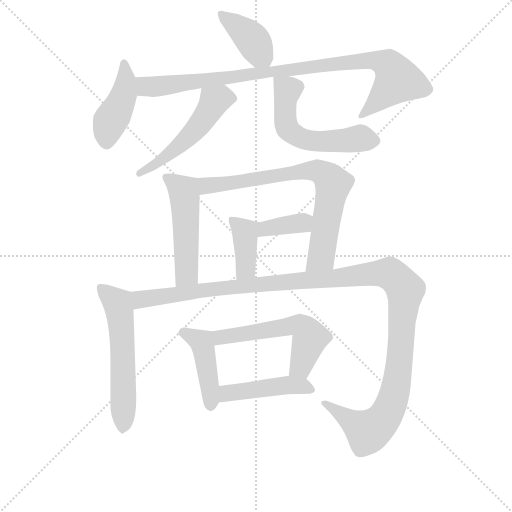
t = 0.00 s
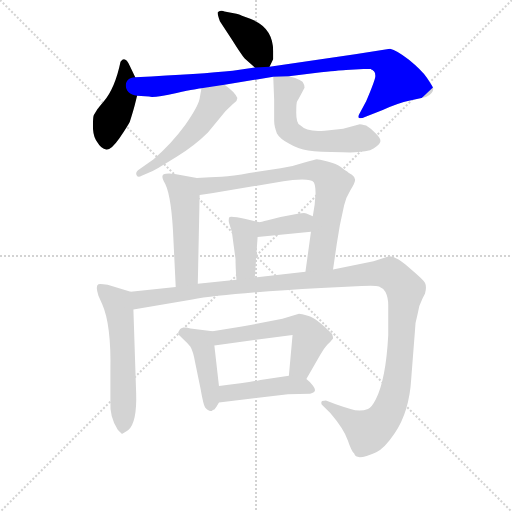
t = 2.05 s
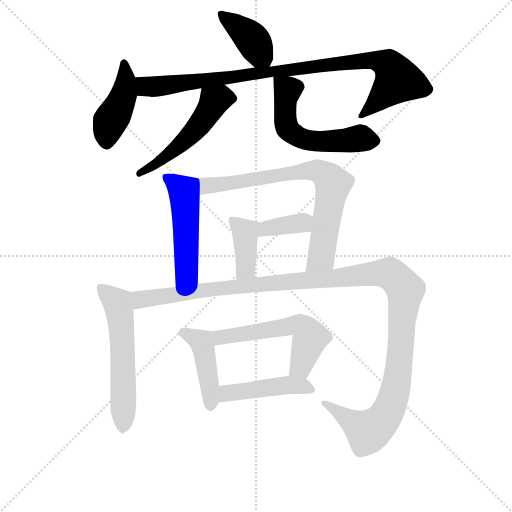
t = 4.10 s
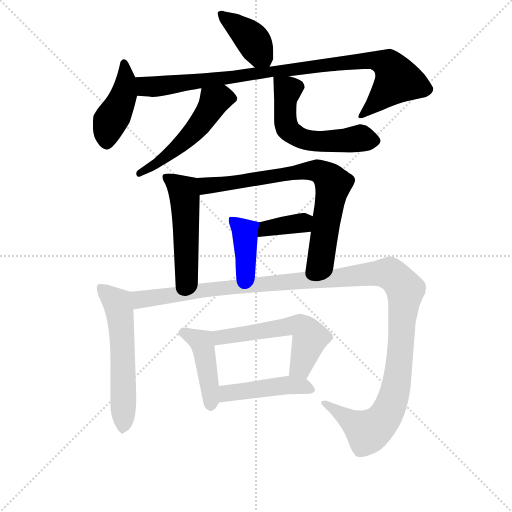
t = 6.15 s
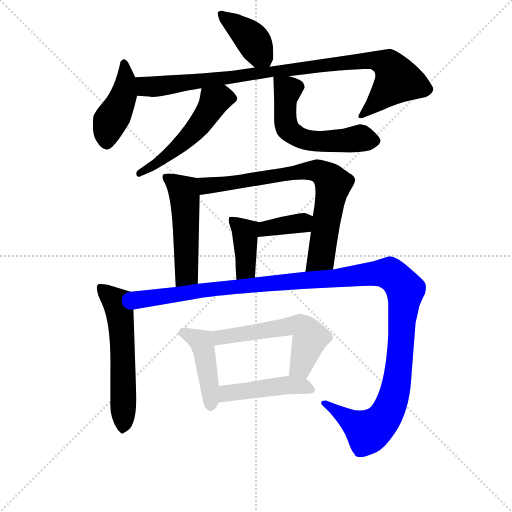
t = 8.19 s
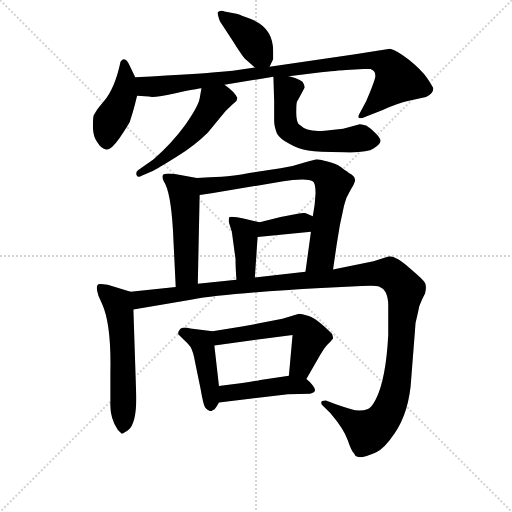
t = 10.24 s

The animated SVG that drew these frames (rendered in a browser with its animation timeline set to each time). Animation: 14 CSS @keyframes rules; one cycle of 10.24 s.

<svg version="1.1" viewBox="0 0 1024 1024" xmlns="http://www.w3.org/2000/svg">
  <g stroke="lightgray" stroke-dasharray="1,1" stroke-width="1" transform="scale(4, 4)">
    <line x1="0" y1="0" x2="256" y2="256"></line>
    <line x1="256" y1="0" x2="0" y2="256"></line>
    <line x1="128" y1="0" x2="128" y2="256"></line>
    <line x1="0" y1="128" x2="256" y2="128"></line>
  </g>
<g transform="scale(0.92, -0.92) translate(60, -900)">
   <style type="text/css">
    @keyframes keyframes0 {
      from {
       stroke: blue;
       stroke-dashoffset: 404;
       stroke-width: 128;
       }
       57% {
       animation-timing-function: step-end;
       stroke: blue;
       stroke-dashoffset: 0;
       stroke-width: 128;
       }
       to {
       stroke: black;
       stroke-width: 1024;
       }
       }
       #make-me-a-hanzi-animation-0 {
         animation: keyframes0 0.578776s both;
         animation-delay: 0.000000s;
         animation-timing-function: linear;
       }
    @keyframes keyframes1 {
      from {
       stroke: blue;
       stroke-dashoffset: 440;
       stroke-width: 128;
       }
       59% {
       animation-timing-function: step-end;
       stroke: blue;
       stroke-dashoffset: 0;
       stroke-width: 128;
       }
       to {
       stroke: black;
       stroke-width: 1024;
       }
       }
       #make-me-a-hanzi-animation-1 {
         animation: keyframes1 0.608073s both;
         animation-delay: 0.578776s;
         animation-timing-function: linear;
       }
    @keyframes keyframes2 {
      from {
       stroke: blue;
       stroke-dashoffset: 959;
       stroke-width: 128;
       }
       76% {
       animation-timing-function: step-end;
       stroke: blue;
       stroke-dashoffset: 0;
       stroke-width: 128;
       }
       to {
       stroke: black;
       stroke-width: 1024;
       }
       }
       #make-me-a-hanzi-animation-2 {
         animation: keyframes2 1.030436s both;
         animation-delay: 1.186849s;
         animation-timing-function: linear;
       }
    @keyframes keyframes3 {
      from {
       stroke: blue;
       stroke-dashoffset: 525;
       stroke-width: 128;
       }
       63% {
       animation-timing-function: step-end;
       stroke: blue;
       stroke-dashoffset: 0;
       stroke-width: 128;
       }
       to {
       stroke: black;
       stroke-width: 1024;
       }
       }
       #make-me-a-hanzi-animation-3 {
         animation: keyframes3 0.677246s both;
         animation-delay: 2.217285s;
         animation-timing-function: linear;
       }
    @keyframes keyframes4 {
      from {
       stroke: blue;
       stroke-dashoffset: 572;
       stroke-width: 128;
       }
       65% {
       animation-timing-function: step-end;
       stroke: blue;
       stroke-dashoffset: 0;
       stroke-width: 128;
       }
       to {
       stroke: black;
       stroke-width: 1024;
       }
       }
       #make-me-a-hanzi-animation-4 {
         animation: keyframes4 0.715495s both;
         animation-delay: 2.894531s;
         animation-timing-function: linear;
       }
    @keyframes keyframes5 {
      from {
       stroke: blue;
       stroke-dashoffset: 512;
       stroke-width: 128;
       }
       63% {
       animation-timing-function: step-end;
       stroke: blue;
       stroke-dashoffset: 0;
       stroke-width: 128;
       }
       to {
       stroke: black;
       stroke-width: 1024;
       }
       }
       #make-me-a-hanzi-animation-5 {
         animation: keyframes5 0.666667s both;
         animation-delay: 3.610026s;
         animation-timing-function: linear;
       }
    @keyframes keyframes6 {
      from {
       stroke: blue;
       stroke-dashoffset: 759;
       stroke-width: 128;
       }
       71% {
       animation-timing-function: step-end;
       stroke: blue;
       stroke-dashoffset: 0;
       stroke-width: 128;
       }
       to {
       stroke: black;
       stroke-width: 1024;
       }
       }
       #make-me-a-hanzi-animation-6 {
         animation: keyframes6 0.867676s both;
         animation-delay: 4.276693s;
         animation-timing-function: linear;
       }
    @keyframes keyframes7 {
      from {
       stroke: blue;
       stroke-dashoffset: 370;
       stroke-width: 128;
       }
       55% {
       animation-timing-function: step-end;
       stroke: blue;
       stroke-dashoffset: 0;
       stroke-width: 128;
       }
       to {
       stroke: black;
       stroke-width: 1024;
       }
       }
       #make-me-a-hanzi-animation-7 {
         animation: keyframes7 0.551107s both;
         animation-delay: 5.144368s;
         animation-timing-function: linear;
       }
    @keyframes keyframes8 {
      from {
       stroke: blue;
       stroke-dashoffset: 394;
       stroke-width: 128;
       }
       56% {
       animation-timing-function: step-end;
       stroke: blue;
       stroke-dashoffset: 0;
       stroke-width: 128;
       }
       to {
       stroke: black;
       stroke-width: 1024;
       }
       }
       #make-me-a-hanzi-animation-8 {
         animation: keyframes8 0.570638s both;
         animation-delay: 5.695475s;
         animation-timing-function: linear;
       }
    @keyframes keyframes9 {
      from {
       stroke: blue;
       stroke-dashoffset: 580;
       stroke-width: 128;
       }
       65% {
       animation-timing-function: step-end;
       stroke: blue;
       stroke-dashoffset: 0;
       stroke-width: 128;
       }
       to {
       stroke: black;
       stroke-width: 1024;
       }
       }
       #make-me-a-hanzi-animation-9 {
         animation: keyframes9 0.722005s both;
         animation-delay: 6.266113s;
         animation-timing-function: linear;
       }
    @keyframes keyframes10 {
      from {
       stroke: blue;
       stroke-dashoffset: 1312;
       stroke-width: 128;
       }
       81% {
       animation-timing-function: step-end;
       stroke: blue;
       stroke-dashoffset: 0;
       stroke-width: 128;
       }
       to {
       stroke: black;
       stroke-width: 1024;
       }
       }
       #make-me-a-hanzi-animation-10 {
         animation: keyframes10 1.317708s both;
         animation-delay: 6.988118s;
         animation-timing-function: linear;
       }
    @keyframes keyframes11 {
      from {
       stroke: blue;
       stroke-dashoffset: 436;
       stroke-width: 128;
       }
       59% {
       animation-timing-function: step-end;
       stroke: blue;
       stroke-dashoffset: 0;
       stroke-width: 128;
       }
       to {
       stroke: black;
       stroke-width: 1024;
       }
       }
       #make-me-a-hanzi-animation-11 {
         animation: keyframes11 0.604818s both;
         animation-delay: 8.305827s;
         animation-timing-function: linear;
       }
    @keyframes keyframes12 {
      from {
       stroke: blue;
       stroke-dashoffset: 563;
       stroke-width: 128;
       }
       65% {
       animation-timing-function: step-end;
       stroke: blue;
       stroke-dashoffset: 0;
       stroke-width: 128;
       }
       to {
       stroke: black;
       stroke-width: 1024;
       }
       }
       #make-me-a-hanzi-animation-12 {
         animation: keyframes12 0.708171s both;
         animation-delay: 8.910645s;
         animation-timing-function: linear;
       }
    @keyframes keyframes13 {
      from {
       stroke: blue;
       stroke-dashoffset: 459;
       stroke-width: 128;
       }
       60% {
       animation-timing-function: step-end;
       stroke: blue;
       stroke-dashoffset: 0;
       stroke-width: 128;
       }
       to {
       stroke: black;
       stroke-width: 1024;
       }
       }
       #make-me-a-hanzi-animation-13 {
         animation: keyframes13 0.623535s both;
         animation-delay: 9.618815s;
         animation-timing-function: linear;
       }
</style>
<path d="M 526.0 755.0 L 534.0 772.0 Q 534.0 775.0 534.0 788.0 Q 534.0 841.0 484.0 859.0 L 466.0 866.0 Q 456.0 870.0 454.0 870.0 L 428.0 875.0 Q 421.0 879.0 414.0 874.0 Q 411.0 873.0 418.0 854.0 L 444.0 814.0 Q 466.0 779.0 472.0 773.0 L 494.0 753.0 C 516.0 733.0 516.0 733.0 526.0 755.0 Z" fill="lightgray"></path> 
<path d="M 234.0 732.0 L 222.0 757.0 Q 214.0 775.0 206.0 770.0 L 202.0 766.0 Q 190.0 708.0 165.0 679.0 Q 154.0 666.0 152.0 663.0 L 144.0 650.0 Q 142.0 646.0 142.0 625.0 Q 142.0 603.0 152.0 590.0 Q 160.0 576.0 171.0 575.0 Q 181.0 573.0 200.0 600.0 Q 218.0 627.0 222.0 635.0 Q 230.0 660.0 233.0 672.0 L 238.0 692.0 C 243.0 713.0 243.0 713.0 234.0 732.0 Z" fill="lightgray"></path> 
<path d="M 712.0 782.0 L 526.0 755.0 L 494.0 753.0 L 446.0 746.0 Q 379.0 739.0 234.0 732.0 C 204.0 731.0 208.0 694.0 238.0 692.0 L 264.0 690.0 Q 275.0 687.0 324.0 698.0 Q 373.0 708.0 378.0 708.0 L 428.0 716.0 L 534.0 733.0 L 568.0 734.0 L 638.0 743.0 Q 686.0 748.0 692.0 748.0 L 730.0 750.0 L 746.0 750.0 Q 748.0 748.0 750.0 748.0 Q 750.0 747.0 753.0 745.0 Q 756.0 742.0 756.0 735.0 Q 756.0 727.0 736.0 680.0 L 722.0 654.0 Q 718.0 648.0 720.0 644.0 Q 722.0 641.0 736.0 647.0 L 772.0 661.0 Q 808.0 677.0 829.0 681.0 Q 850.0 685.0 866.0 689.0 Q 882.0 696.0 882.0 708.0 Q 880.0 713.0 868.0 731.0 Q 856.0 748.0 829.0 770.0 Q 802.0 791.0 788.0 794.0 L 712.0 782.0 Z" fill="lightgray"></path> 
<path d="M 378.0 708.0 L 374.0 686.0 Q 371.0 669.0 343.0 629.0 Q 314.0 589.0 274.0 554.0 L 240.0 530.0 Q 234.0 525.0 237.0 519.0 Q 240.0 513.0 248.0 518.0 L 272.0 528.0 Q 282.0 533.0 324.0 559.0 Q 365.0 585.0 392.0 612.0 L 430.0 658.0 Q 442.0 670.0 449.0 676.0 Q 456.0 681.0 456.0 687.0 Q 451.0 700.0 428.0 716.0 C 404.0 734.0 383.0 738.0 378.0 708.0 Z" fill="lightgray"></path> 
<path d="M 534.0 733.0 L 536.0 683.0 L 536.0 637.0 Q 536.0 626.0 542.0 610.0 Q 548.0 599.0 568.0 588.0 Q 588.0 576.0 610.0 573.0 Q 632.0 570.0 685.0 569.0 Q 738.0 567.0 752.0 577.0 Q 766.0 586.0 767.0 593.0 Q 768.0 599.0 757.0 610.0 Q 746.0 621.0 736.0 627.0 Q 724.0 630.0 722.0 630.0 L 686.0 620.0 L 646.0 616.0 Q 608.0 612.0 592.0 628.0 Q 584.0 632.0 584.0 655.0 Q 584.0 677.0 586.0 680.0 Q 588.0 683.0 596.0 698.0 L 602.0 709.0 Q 602.0 715.0 600.0 718.0 Q 599.0 726.0 568.0 734.0 C 539.0 742.0 534.0 744.0 534.0 733.0 Z" fill="lightgray"></path> 
<path d="M 368.0 513.0 L 320.0 522.0 Q 302.0 524.0 296.0 521.0 Q 290.0 518.0 296.0 506.0 Q 311.0 484.0 316.0 400.0 L 322.0 276.0 C 323.0 246.0 369.0 253.0 370.0 283.0 L 374.0 476.0 C 375.0 506.0 375.0 512.0 368.0 513.0 Z" fill="lightgray"></path> 
<path d="M 664.0 314.0 L 672.0 369.0 Q 678.0 411.0 688.0 453.0 Q 692.0 471.0 702.0 487.0 Q 712.0 502.0 712.0 509.0 Q 712.0 515.0 705.0 520.0 Q 698.0 524.0 697.0 525.0 Q 696.0 526.0 693.0 528.0 Q 690.0 530.0 681.0 537.0 Q 672.0 544.0 652.0 549.0 Q 632.0 554.0 629.0 554.0 Q 626.0 554.0 600.0 546.0 Q 574.0 537.0 550.0 534.0 L 482.0 524.0 Q 446.0 517.0 422.0 516.0 Q 398.0 515.0 368.0 513.0 C 338.0 511.0 344.0 471.0 374.0 476.0 L 400.0 480.0 L 556.0 506.0 Q 576.0 510.0 597.0 510.0 Q 618.0 510.0 622.0 504.0 Q 626.0 498.0 626.0 480.0 L 624.0 455.0 L 620.0 430.0 L 616.0 396.0 L 604.0 309.0 C 600.0 279.0 660.0 284.0 664.0 314.0 Z" fill="lightgray"></path> 
<path d="M 620.0 430.0 L 606.0 436.0 Q 604.0 438.0 590.0 436.0 L 550.0 428.0 L 522.0 421.0 Q 506.0 417.0 504.0 417.0 C 474.0 412.0 470.0 382.0 500.0 385.0 L 616.0 396.0 C 646.0 399.0 648.0 418.0 620.0 430.0 Z" fill="lightgray"></path> 
<path d="M 504.0 417.0 L 474.0 424.0 Q 442.0 431.0 439.0 428.0 Q 436.0 424.0 438.0 415.0 L 444.0 396.0 L 452.0 337.0 Q 452.0 319.0 454.0 292.0 C 456.0 262.0 492.0 267.0 494.0 297.0 L 500.0 385.0 C 502.0 415.0 506.0 417.0 504.0 417.0 Z" fill="lightgray"></path> 
<path d="M 224.0 266.0 L 174.0 281.0 Q 156.0 284.0 154.0 282.0 Q 147.0 279.0 154.0 257.0 L 162.0 239.0 Q 182.0 195.0 180.0 92.0 L 180.0 28.0 Q 178.0 -8.0 196.0 -34.0 Q 204.0 -43.0 206.0 -43.0 Q 214.0 -39.0 219.0 -35.0 Q 238.0 -18.0 236.0 45.0 L 230.0 227.0 C 229.0 257.0 229.0 265.0 224.0 266.0 Z" fill="lightgray"></path> 
<path d="M 322.0 276.0 L 224.0 266.0 C 194.0 263.0 200.0 222.0 230.0 227.0 L 358.0 249.0 Q 426.0 262.0 638.0 274.0 L 726.0 278.0 Q 756.0 280.0 764.0 277.0 Q 772.0 274.0 778.0 265.0 Q 784.0 253.0 784.0 236.0 L 784.0 172.0 Q 779.0 76.0 757.0 32.0 Q 748.0 14.0 740.0 11.0 Q 722.0 4.0 702.0 11.0 L 686.0 16.0 L 670.0 21.0 L 650.0 29.0 Q 648.0 30.0 640.0 28.0 Q 636.0 23.0 642.0 18.0 L 658.0 2.0 Q 687.0 -32.0 696.0 -57.0 Q 704.0 -81.0 710.0 -86.0 Q 714.0 -103.0 758.0 -83.0 Q 776.0 -75.0 798.0 -42.0 Q 830.0 5.0 834.0 77.0 L 842.0 180.0 Q 842.0 198.0 848.0 218.0 Q 850.0 235.0 858.0 250.0 L 864.0 262.0 Q 868.0 277.0 864.0 285.0 Q 860.0 292.0 834.0 314.0 Q 803.0 343.0 786.0 343.0 L 752.0 332.0 L 664.0 314.0 L 604.0 309.0 L 494.0 297.0 L 454.0 292.0 L 370.0 283.0 L 322.0 276.0 Z" fill="lightgray"></path> 
<path d="M 402.0 180.0 L 354.0 186.0 Q 334.0 191.0 330.0 182.0 Q 326.0 178.0 328.0 173.0 L 338.0 163.0 Q 346.0 156.0 354.0 146.0 Q 360.0 136.0 364.0 113.0 L 376.0 55.0 Q 382.0 20.0 386.0 14.0 Q 390.0 9.0 395.0 7.0 Q 400.0 6.0 401.0 7.0 Q 402.0 9.0 406.0 10.0 Q 410.0 14.0 416.0 25.0 C 419.0 31.0 419.0 31.0 416.0 61.0 L 406.0 149.0 C 403.0 179.0 402.0 180.0 402.0 180.0 Z" fill="lightgray"></path> 
<path d="M 606.0 76.0 L 636.0 128.0 Q 646.0 145.0 652.0 151.0 Q 658.0 156.0 664.0 164.0 Q 664.0 168.0 662.0 174.0 Q 628.0 208.0 611.0 213.0 Q 594.0 218.0 590.0 218.0 L 554.0 207.0 L 466.0 190.0 L 402.0 180.0 C 372.0 175.0 376.0 145.0 406.0 149.0 L 576.0 172.0 L 568.0 83.0 C 565.0 53.0 591.0 50.0 606.0 76.0 Z" fill="lightgray"></path> 
<path d="M 416.0 25.0 L 566.0 43.0 L 614.0 44.0 Q 632.0 47.0 620.0 62.0 Q 614.0 70.0 606.0 76.0 C 593.0 87.0 593.0 87.0 568.0 83.0 L 506.0 74.0 Q 480.0 68.0 416.0 61.0 C 386.0 58.0 386.0 21.0 416.0 25.0 Z" fill="lightgray"></path> 
      <clipPath id="make-me-a-hanzi-clip-0">
      <path d="M 526.0 755.0 L 534.0 772.0 Q 534.0 775.0 534.0 788.0 Q 534.0 841.0 484.0 859.0 L 466.0 866.0 Q 456.0 870.0 454.0 870.0 L 428.0 875.0 Q 421.0 879.0 414.0 874.0 Q 411.0 873.0 418.0 854.0 L 444.0 814.0 Q 466.0 779.0 472.0 773.0 L 494.0 753.0 C 516.0 733.0 516.0 733.0 526.0 755.0 Z" fill="lightgray"></path>
      </clipPath>
      <path clip-path="url(#make-me-a-hanzi-clip-0)" d="M 421.0 871.0 L 485.0 818.0 L 520.0 763.0 " fill="none" id="make-me-a-hanzi-animation-0" stroke-dasharray="276 552" stroke-linecap="round"></path>

      <clipPath id="make-me-a-hanzi-clip-1">
      <path d="M 234.0 732.0 L 222.0 757.0 Q 214.0 775.0 206.0 770.0 L 202.0 766.0 Q 190.0 708.0 165.0 679.0 Q 154.0 666.0 152.0 663.0 L 144.0 650.0 Q 142.0 646.0 142.0 625.0 Q 142.0 603.0 152.0 590.0 Q 160.0 576.0 171.0 575.0 Q 181.0 573.0 200.0 600.0 Q 218.0 627.0 222.0 635.0 Q 230.0 660.0 233.0 672.0 L 238.0 692.0 C 243.0 713.0 243.0 713.0 234.0 732.0 Z" fill="lightgray"></path>
      </clipPath>
      <path clip-path="url(#make-me-a-hanzi-clip-1)" d="M 209.0 763.0 L 214.0 723.0 L 209.0 694.0 L 180.0 638.0 L 171.0 588.0 " fill="none" id="make-me-a-hanzi-animation-1" stroke-dasharray="312 624" stroke-linecap="round"></path>

      <clipPath id="make-me-a-hanzi-clip-2">
      <path d="M 712.0 782.0 L 526.0 755.0 L 494.0 753.0 L 446.0 746.0 Q 379.0 739.0 234.0 732.0 C 204.0 731.0 208.0 694.0 238.0 692.0 L 264.0 690.0 Q 275.0 687.0 324.0 698.0 Q 373.0 708.0 378.0 708.0 L 428.0 716.0 L 534.0 733.0 L 568.0 734.0 L 638.0 743.0 Q 686.0 748.0 692.0 748.0 L 730.0 750.0 L 746.0 750.0 Q 748.0 748.0 750.0 748.0 Q 750.0 747.0 753.0 745.0 Q 756.0 742.0 756.0 735.0 Q 756.0 727.0 736.0 680.0 L 722.0 654.0 Q 718.0 648.0 720.0 644.0 Q 722.0 641.0 736.0 647.0 L 772.0 661.0 Q 808.0 677.0 829.0 681.0 Q 850.0 685.0 866.0 689.0 Q 882.0 696.0 882.0 708.0 Q 880.0 713.0 868.0 731.0 Q 856.0 748.0 829.0 770.0 Q 802.0 791.0 788.0 794.0 L 712.0 782.0 Z" fill="lightgray"></path>
      </clipPath>
      <path clip-path="url(#make-me-a-hanzi-clip-2)" d="M 244.0 726.0 L 259.0 711.0 L 290.0 712.0 L 737.0 769.0 L 784.0 759.0 L 805.0 726.0 L 723.0 649.0 " fill="none" id="make-me-a-hanzi-animation-2" stroke-dasharray="831 1662" stroke-linecap="round"></path>

      <clipPath id="make-me-a-hanzi-clip-3">
      <path d="M 378.0 708.0 L 374.0 686.0 Q 371.0 669.0 343.0 629.0 Q 314.0 589.0 274.0 554.0 L 240.0 530.0 Q 234.0 525.0 237.0 519.0 Q 240.0 513.0 248.0 518.0 L 272.0 528.0 Q 282.0 533.0 324.0 559.0 Q 365.0 585.0 392.0 612.0 L 430.0 658.0 Q 442.0 670.0 449.0 676.0 Q 456.0 681.0 456.0 687.0 Q 451.0 700.0 428.0 716.0 C 404.0 734.0 383.0 738.0 378.0 708.0 Z" fill="lightgray"></path>
      </clipPath>
      <path clip-path="url(#make-me-a-hanzi-clip-3)" d="M 444.0 686.0 L 421.0 687.0 L 406.0 680.0 L 354.0 606.0 L 308.0 563.0 L 243.0 523.0 " fill="none" id="make-me-a-hanzi-animation-3" stroke-dasharray="397 794" stroke-linecap="round"></path>

      <clipPath id="make-me-a-hanzi-clip-4">
      <path d="M 534.0 733.0 L 536.0 683.0 L 536.0 637.0 Q 536.0 626.0 542.0 610.0 Q 548.0 599.0 568.0 588.0 Q 588.0 576.0 610.0 573.0 Q 632.0 570.0 685.0 569.0 Q 738.0 567.0 752.0 577.0 Q 766.0 586.0 767.0 593.0 Q 768.0 599.0 757.0 610.0 Q 746.0 621.0 736.0 627.0 Q 724.0 630.0 722.0 630.0 L 686.0 620.0 L 646.0 616.0 Q 608.0 612.0 592.0 628.0 Q 584.0 632.0 584.0 655.0 Q 584.0 677.0 586.0 680.0 Q 588.0 683.0 596.0 698.0 L 602.0 709.0 Q 602.0 715.0 600.0 718.0 Q 599.0 726.0 568.0 734.0 C 539.0 742.0 534.0 744.0 534.0 733.0 Z" fill="lightgray"></path>
      </clipPath>
      <path clip-path="url(#make-me-a-hanzi-clip-4)" d="M 540.0 727.0 L 565.0 703.0 L 561.0 634.0 L 568.0 618.0 L 585.0 604.0 L 628.0 593.0 L 724.0 599.0 L 756.0 594.0 " fill="none" id="make-me-a-hanzi-animation-4" stroke-dasharray="444 888" stroke-linecap="round"></path>

      <clipPath id="make-me-a-hanzi-clip-5">
      <path d="M 368.0 513.0 L 320.0 522.0 Q 302.0 524.0 296.0 521.0 Q 290.0 518.0 296.0 506.0 Q 311.0 484.0 316.0 400.0 L 322.0 276.0 C 323.0 246.0 369.0 253.0 370.0 283.0 L 374.0 476.0 C 375.0 506.0 375.0 512.0 368.0 513.0 Z" fill="lightgray"></path>
      </clipPath>
      <path clip-path="url(#make-me-a-hanzi-clip-5)" d="M 302.0 514.0 L 339.0 485.0 L 342.0 469.0 L 346.0 305.0 L 327.0 284.0 " fill="none" id="make-me-a-hanzi-animation-5" stroke-dasharray="384 768" stroke-linecap="round"></path>

      <clipPath id="make-me-a-hanzi-clip-6">
      <path d="M 664.0 314.0 L 672.0 369.0 Q 678.0 411.0 688.0 453.0 Q 692.0 471.0 702.0 487.0 Q 712.0 502.0 712.0 509.0 Q 712.0 515.0 705.0 520.0 Q 698.0 524.0 697.0 525.0 Q 696.0 526.0 693.0 528.0 Q 690.0 530.0 681.0 537.0 Q 672.0 544.0 652.0 549.0 Q 632.0 554.0 629.0 554.0 Q 626.0 554.0 600.0 546.0 Q 574.0 537.0 550.0 534.0 L 482.0 524.0 Q 446.0 517.0 422.0 516.0 Q 398.0 515.0 368.0 513.0 C 338.0 511.0 344.0 471.0 374.0 476.0 L 400.0 480.0 L 556.0 506.0 Q 576.0 510.0 597.0 510.0 Q 618.0 510.0 622.0 504.0 Q 626.0 498.0 626.0 480.0 L 624.0 455.0 L 620.0 430.0 L 616.0 396.0 L 604.0 309.0 C 600.0 279.0 660.0 284.0 664.0 314.0 Z" fill="lightgray"></path>
      </clipPath>
      <path clip-path="url(#make-me-a-hanzi-clip-6)" d="M 376.0 508.0 L 391.0 497.0 L 421.0 499.0 L 616.0 530.0 L 651.0 517.0 L 664.0 500.0 L 638.0 341.0 L 611.0 315.0 " fill="none" id="make-me-a-hanzi-animation-6" stroke-dasharray="631 1262" stroke-linecap="round"></path>

      <clipPath id="make-me-a-hanzi-clip-7">
      <path d="M 620.0 430.0 L 606.0 436.0 Q 604.0 438.0 590.0 436.0 L 550.0 428.0 L 522.0 421.0 Q 506.0 417.0 504.0 417.0 C 474.0 412.0 470.0 382.0 500.0 385.0 L 616.0 396.0 C 646.0 399.0 648.0 418.0 620.0 430.0 Z" fill="lightgray"></path>
      </clipPath>
      <path clip-path="url(#make-me-a-hanzi-clip-7)" d="M 507.0 390.0 L 520.0 403.0 L 587.0 415.0 L 597.0 416.0 L 608.0 403.0 " fill="none" id="make-me-a-hanzi-animation-7" stroke-dasharray="242 484" stroke-linecap="round"></path>

      <clipPath id="make-me-a-hanzi-clip-8">
      <path d="M 504.0 417.0 L 474.0 424.0 Q 442.0 431.0 439.0 428.0 Q 436.0 424.0 438.0 415.0 L 444.0 396.0 L 452.0 337.0 Q 452.0 319.0 454.0 292.0 C 456.0 262.0 492.0 267.0 494.0 297.0 L 500.0 385.0 C 502.0 415.0 506.0 417.0 504.0 417.0 Z" fill="lightgray"></path>
      </clipPath>
      <path clip-path="url(#make-me-a-hanzi-clip-8)" d="M 443.0 421.0 L 472.0 392.0 L 474.0 316.0 L 460.0 301.0 " fill="none" id="make-me-a-hanzi-animation-8" stroke-dasharray="266 532" stroke-linecap="round"></path>

      <clipPath id="make-me-a-hanzi-clip-9">
      <path d="M 224.0 266.0 L 174.0 281.0 Q 156.0 284.0 154.0 282.0 Q 147.0 279.0 154.0 257.0 L 162.0 239.0 Q 182.0 195.0 180.0 92.0 L 180.0 28.0 Q 178.0 -8.0 196.0 -34.0 Q 204.0 -43.0 206.0 -43.0 Q 214.0 -39.0 219.0 -35.0 Q 238.0 -18.0 236.0 45.0 L 230.0 227.0 C 229.0 257.0 229.0 265.0 224.0 266.0 Z" fill="lightgray"></path>
      </clipPath>
      <path clip-path="url(#make-me-a-hanzi-clip-9)" d="M 158.0 276.0 L 196.0 241.0 L 201.0 218.0 L 208.0 112.0 L 208.0 -31.0 " fill="none" id="make-me-a-hanzi-animation-9" stroke-dasharray="452 904" stroke-linecap="round"></path>

      <clipPath id="make-me-a-hanzi-clip-10">
      <path d="M 322.0 276.0 L 224.0 266.0 C 194.0 263.0 200.0 222.0 230.0 227.0 L 358.0 249.0 Q 426.0 262.0 638.0 274.0 L 726.0 278.0 Q 756.0 280.0 764.0 277.0 Q 772.0 274.0 778.0 265.0 Q 784.0 253.0 784.0 236.0 L 784.0 172.0 Q 779.0 76.0 757.0 32.0 Q 748.0 14.0 740.0 11.0 Q 722.0 4.0 702.0 11.0 L 686.0 16.0 L 670.0 21.0 L 650.0 29.0 Q 648.0 30.0 640.0 28.0 Q 636.0 23.0 642.0 18.0 L 658.0 2.0 Q 687.0 -32.0 696.0 -57.0 Q 704.0 -81.0 710.0 -86.0 Q 714.0 -103.0 758.0 -83.0 Q 776.0 -75.0 798.0 -42.0 Q 830.0 5.0 834.0 77.0 L 842.0 180.0 Q 842.0 198.0 848.0 218.0 Q 850.0 235.0 858.0 250.0 L 864.0 262.0 Q 868.0 277.0 864.0 285.0 Q 860.0 292.0 834.0 314.0 Q 803.0 343.0 786.0 343.0 L 752.0 332.0 L 664.0 314.0 L 604.0 309.0 L 494.0 297.0 L 454.0 292.0 L 370.0 283.0 L 322.0 276.0 Z" fill="lightgray"></path>
      </clipPath>
      <path clip-path="url(#make-me-a-hanzi-clip-10)" d="M 232.0 261.0 L 248.0 249.0 L 476.0 280.0 L 779.0 307.0 L 793.0 302.0 L 821.0 270.0 L 803.0 71.0 L 788.0 15.0 L 760.0 -26.0 L 740.0 -38.0 L 645.0 24.0 " fill="none" id="make-me-a-hanzi-animation-10" stroke-dasharray="1184 2368" stroke-linecap="round"></path>

      <clipPath id="make-me-a-hanzi-clip-11">
      <path d="M 402.0 180.0 L 354.0 186.0 Q 334.0 191.0 330.0 182.0 Q 326.0 178.0 328.0 173.0 L 338.0 163.0 Q 346.0 156.0 354.0 146.0 Q 360.0 136.0 364.0 113.0 L 376.0 55.0 Q 382.0 20.0 386.0 14.0 Q 390.0 9.0 395.0 7.0 Q 400.0 6.0 401.0 7.0 Q 402.0 9.0 406.0 10.0 Q 410.0 14.0 416.0 25.0 C 419.0 31.0 419.0 31.0 416.0 61.0 L 406.0 149.0 C 403.0 179.0 402.0 180.0 402.0 180.0 Z" fill="lightgray"></path>
      </clipPath>
      <path clip-path="url(#make-me-a-hanzi-clip-11)" d="M 340.0 175.0 L 380.0 153.0 L 398.0 20.0 " fill="none" id="make-me-a-hanzi-animation-11" stroke-dasharray="308 616" stroke-linecap="round"></path>

      <clipPath id="make-me-a-hanzi-clip-12">
      <path d="M 606.0 76.0 L 636.0 128.0 Q 646.0 145.0 652.0 151.0 Q 658.0 156.0 664.0 164.0 Q 664.0 168.0 662.0 174.0 Q 628.0 208.0 611.0 213.0 Q 594.0 218.0 590.0 218.0 L 554.0 207.0 L 466.0 190.0 L 402.0 180.0 C 372.0 175.0 376.0 145.0 406.0 149.0 L 576.0 172.0 L 568.0 83.0 C 565.0 53.0 591.0 50.0 606.0 76.0 Z" fill="lightgray"></path>
      </clipPath>
      <path clip-path="url(#make-me-a-hanzi-clip-12)" d="M 410.0 173.0 L 427.0 167.0 L 591.0 193.0 L 614.0 166.0 L 596.0 108.0 L 576.0 90.0 " fill="none" id="make-me-a-hanzi-animation-12" stroke-dasharray="435 870" stroke-linecap="round"></path>

      <clipPath id="make-me-a-hanzi-clip-13">
      <path d="M 416.0 25.0 L 566.0 43.0 L 614.0 44.0 Q 632.0 47.0 620.0 62.0 Q 614.0 70.0 606.0 76.0 C 593.0 87.0 593.0 87.0 568.0 83.0 L 506.0 74.0 Q 480.0 68.0 416.0 61.0 C 386.0 58.0 386.0 21.0 416.0 25.0 Z" fill="lightgray"></path>
      </clipPath>
      <path clip-path="url(#make-me-a-hanzi-clip-13)" d="M 423.0 31.0 L 431.0 43.0 L 447.0 48.0 L 563.0 63.0 L 596.0 61.0 L 616.0 53.0 " fill="none" id="make-me-a-hanzi-animation-13" stroke-dasharray="331 662" stroke-linecap="round"></path>

</g>
</svg>
